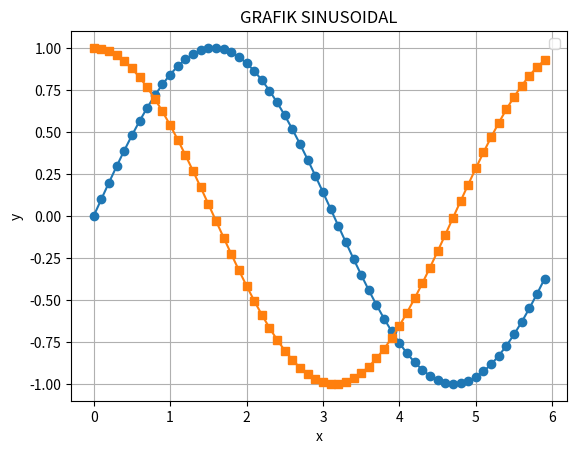

The matplotlib source for this figure:
#cara menampilkan hasil

m = 10
print(m)
print("hasil m+m = ", m+m)
print("hasil m x m = ", m*m)

#menampilkan karakter
kar_1 = 'AKU KUAT'
kar_2 = 'AKU HEBAT'
kar_3 = 'HARUS SEMANGATTTT'
print(kar_1+' '+kar_2+' '+kar_3)
print(kar_1[2:10])
karakter = 'AKU KUAT AKU HEBAT AKU SEMANGATTTT'
print(karakter.split())

from math import sqrt
from math import pi

#operasi hitungan sederhana
a = 25
b = 25
c = 2.5
d = 25/5

print(a+b)
print("bentuk bilangan integer = ", int(b))
print("bentuk bilangan float = ", float(a))
print("perkalian c x d = ", c*d)
print("-----------------------")
print("contoh soal")
print("Tentukan kecepatan (v) dengan usaha (w) = 35; jarak (s) = 25; waktu(t) = 5)")
w = 35
s = 25
t = 5

#v = s/t
kecepatan = s/t
print(kecepatan, "m/s")

print("-----------------------")
print("soal 1")
print("Tentukan energi dalam J dari m = 9.31x10^-31; c = 3*10^8")
m = 9.31*10**-31
c = 3*10**8

#energi
E = m * c**2
print(E)

print("-----------------------")
print("soal 2")
print("Tentukan periode dalam s (l = 20 m ; g = 9.8 m/s^2)")
l = 20
g = 9.8

#periode = 2 x pi x sqrt (l/g)
periode = 2 * pi * sqrt (l/g)
print (periode)

from numpy import *
#menampilkan matriks
M = [[0 , 1 , 1 , 0]] , [[2,3,2,1]]
print(M)

a = zeros ((3,3), int)
a[1,1] = 4
a[2,0:2] = [4,4]
print (a)

from numpy import array
print(' ')
A = array([[2,3,4],[2,3,6]])
print (A)

import matplotlib.pyplot as plt
from numpy import arange,sin,cos

x = arange(0.0,6.0,0.1)
plt.plot(x,sin(x),'o-',x,cos(x),'s-')
plt.title('GRAFIK SINUSOIDAL')
plt.xlabel('x')
plt.ylabel('y')
plt.legend('sinus','cosinus',loc = 0)
plt.grid(True)
plt.show()
